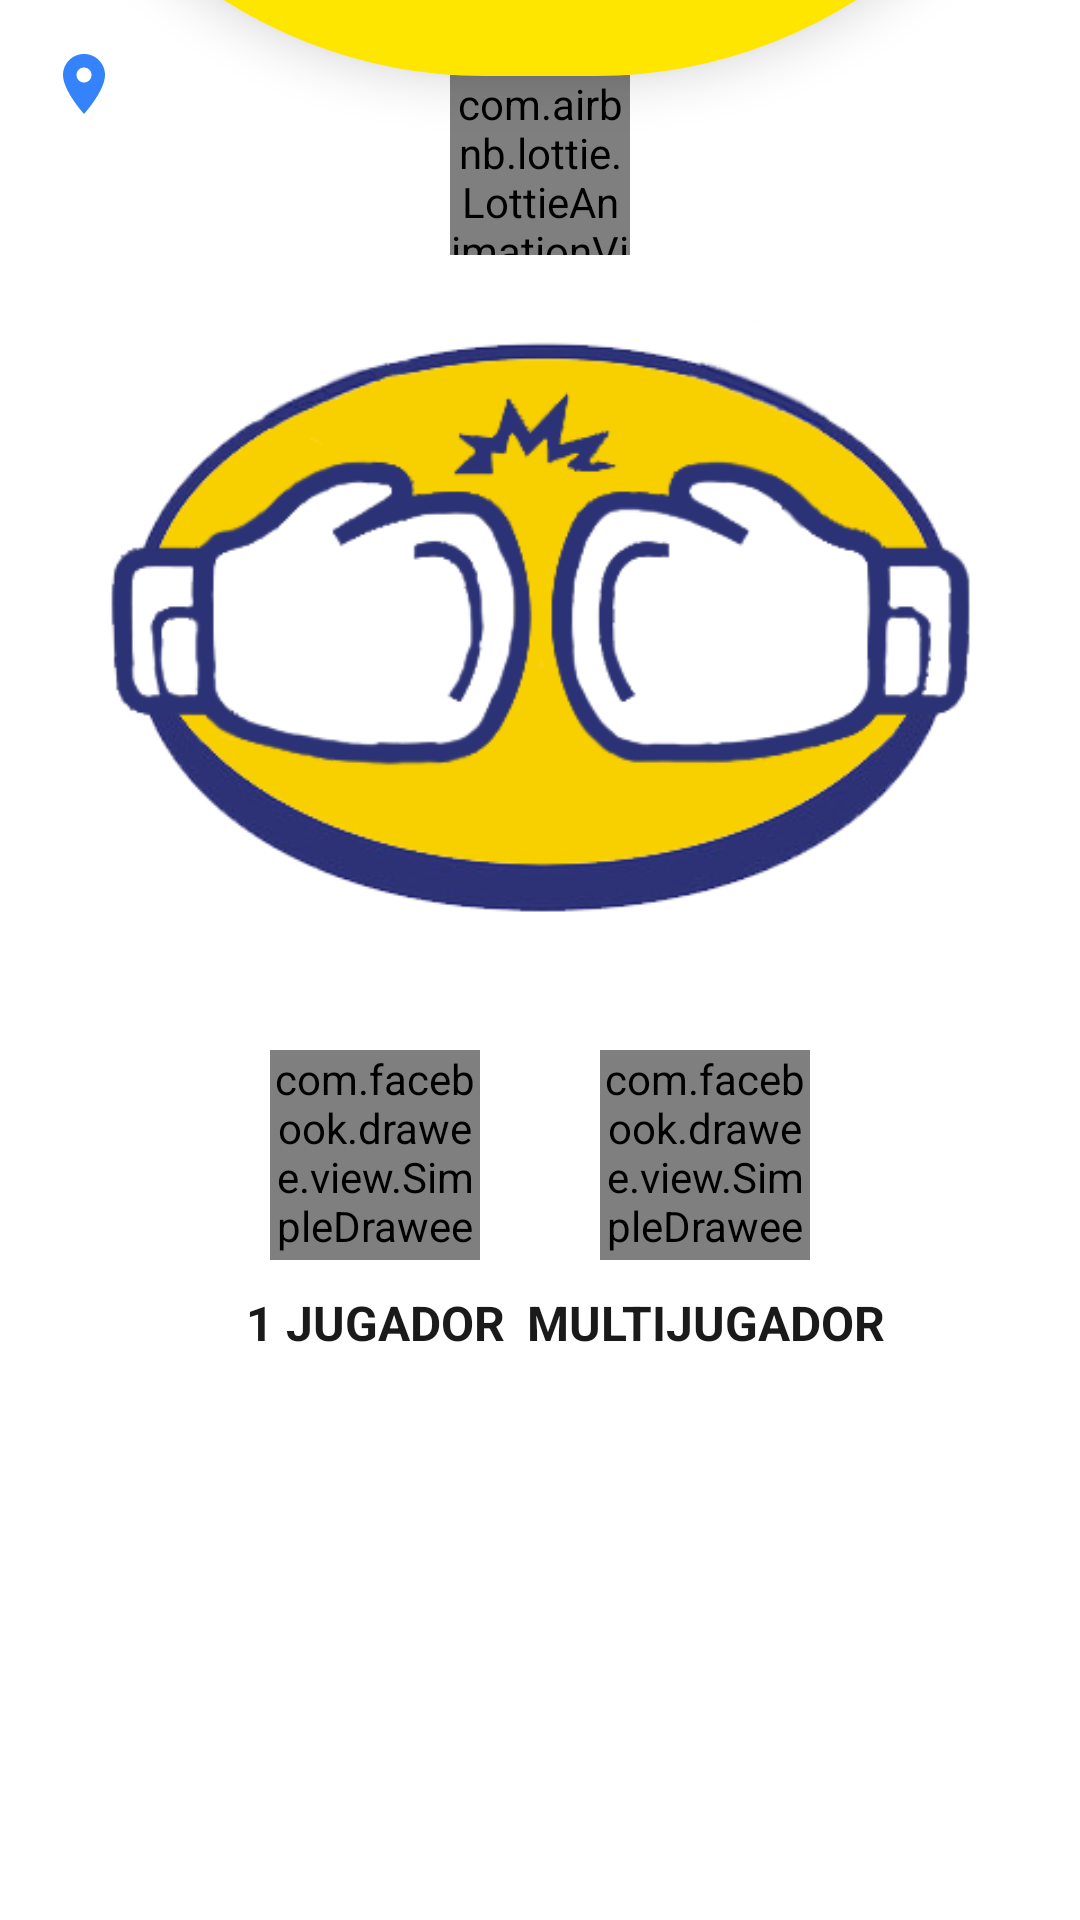

Layout XML and referenced resources for this Android screen:
<!-- AndroidManifest.xml: application theme Theme.DuelosMeli -->
<!-- res/layout/activity_main_menu.xml -->
<?xml version="1.0" encoding="utf-8"?>
<androidx.constraintlayout.motion.widget.MotionLayout xmlns:android="http://schemas.android.com/apk/res/android"
    xmlns:app="http://schemas.android.com/apk/res-auto"
    xmlns:tools="http://schemas.android.com/tools"
    android:layout_width="match_parent"
    android:layout_height="match_parent"
    app:layoutDescription="@xml/activity_main_menu_scene"
    tools:context=".ui.MainMenuActivity">

    <com.airbnb.lottie.LottieAnimationView
        android:id="@+id/down_arrow"
        android:layout_width="60dp"
        android:layout_height="60dp"
        app:lottie_autoPlay="true"
        app:lottie_loop="true"
        app:lottie_rawRes="@raw/down_arrow"/>

    <androidx.constraintlayout.widget.ConstraintLayout
        android:id="@+id/constraintLayout"
        android:layout_width="match_parent"
        android:layout_height="320dp"
        android:background="@drawable/bg_motion_layout"
        android:elevation="10dp"
        app:layout_constraintTop_toTopOf="parent">

        <Button
            android:id="@+id/btnUserProfile"
            android:layout_width="220dp"
            android:layout_height="60dp"
            android:layout_marginTop="20dp"
            android:backgroundTint="@color/blue1"
            android:text="@string/perfil"
            android:textColor="@color/white"
            android:textSize="16sp"
            android:textStyle="bold"
            app:layout_constraintEnd_toEndOf="parent"
            app:layout_constraintStart_toStartOf="parent"
            app:layout_constraintTop_toTopOf="parent" />

        <Button
            android:id="@+id/btnHowToPlay"
            android:layout_width="220dp"
            android:layout_height="60dp"
            android:layout_marginTop="100dp"
            android:backgroundTint="@color/blue1"
            android:text="@string/howToPlay"
            android:textColor="@color/white"
            android:textSize="16sp"
            android:textStyle="bold"
            app:layout_constraintEnd_toEndOf="parent"
            app:layout_constraintStart_toStartOf="parent"
            app:layout_constraintTop_toTopOf="parent" />

        <Button
            android:id="@+id/btnAbout"
            android:layout_width="220dp"
            android:layout_height="60dp"
            android:layout_marginTop="180dp"
            android:backgroundTint="@color/blue1"
            android:text="@string/acerca_de"
            android:textColor="@color/white"
            android:textSize="16sp"
            android:textStyle="bold"
            app:layout_constraintEnd_toEndOf="parent"
            app:layout_constraintStart_toStartOf="parent"
            app:layout_constraintTop_toTopOf="parent" />

    </androidx.constraintlayout.widget.ConstraintLayout>

    <com.facebook.drawee.view.SimpleDraweeView
        android:id="@+id/btnSinglePlayer"
        android:layout_width="70dp"
        android:layout_height="70dp"
        app:placeholderImage="@drawable/singleplayer"
        tools:layout_editor_absoluteX="90dp"
        tools:layout_editor_absoluteY="441dp" />

    <com.facebook.drawee.view.SimpleDraweeView
        android:id="@+id/btnMultiPlayer"
        android:layout_width="70dp"
        android:layout_height="70dp"
        app:placeholderImage="@drawable/multiplayer" />

    <androidx.constraintlayout.widget.ConstraintLayout
        android:id="@+id/clLocationContainer"
        android:layout_width="wrap_content"
        android:layout_height="wrap_content"
        android:layout_marginStart="16dp"
        android:layout_marginTop="16dp"
        app:layout_constraintStart_toStartOf="parent"
        app:layout_constraintTop_toTopOf="parent">

        <ImageView
            android:id="@+id/imageView"
            android:layout_width="wrap_content"
            android:layout_height="wrap_content"
            android:src="@drawable/ic_baseline_location_on_24"
            app:layout_constraintBottom_toBottomOf="parent"
            app:layout_constraintStart_toStartOf="parent"
            app:layout_constraintTop_toTopOf="parent" />

        <TextView
            android:id="@+id/tvLocationPlay"
            android:layout_width="wrap_content"
            android:layout_height="wrap_content"
            android:textColor="@color/blue1"
            app:layout_constraintBottom_toBottomOf="@+id/imageView"
            app:layout_constraintEnd_toEndOf="parent"
            app:layout_constraintStart_toEndOf="@+id/imageView"
            app:layout_constraintTop_toTopOf="@+id/imageView" />
    </androidx.constraintlayout.widget.ConstraintLayout>

    <ImageView
        android:id="@+id/ivLogo"
        android:layout_width="311dp"
        android:layout_height="209dp"
        android:contentDescription="@null"
        android:src="@drawable/activity_home_logo" />

    <TextView
        android:id="@+id/tvSinglePlayer"
        android:text="@string/_1_jugador"
        android:textStyle="bold"
        android:textSize="16sp"
        android:textAlignment="center"
        android:layout_height="wrap_content"
        android:layout_width="wrap_content"
        />
    <TextView
        android:id="@+id/tvMultiPlayer"
        android:textStyle="bold"
        android:textSize="16sp"
        android:textAlignment="center"
        android:text="@string/multijugador"
        android:layout_height="wrap_content"
        android:layout_width="wrap_content"/>

    <androidx.constraintlayout.widget.Guideline
        android:id="@+id/guideline"
        android:layout_width="wrap_content"
        android:layout_height="wrap_content"
        android:orientation="horizontal"
        app:layout_constraintGuide_begin="25dp" />

</androidx.constraintlayout.motion.widget.MotionLayout>
<!-- resources referenced by this layout -->
<resources>
  <color name="blue1">#3483FA</color>
  <color name="white">#FFFFFF</color>
  <!-- drawable activity_home_logo: png bitmap (drawable, 67906 bytes) -->
  <!-- drawable bg_motion_layout (drawable) -->
  <?xml version="1.0" encoding="UTF-8"?>
  <shape xmlns:android="http://schemas.android.com/apk/res/android">
      <solid android:color="@color/yellow"/>
      <stroke android:width="3dp" android:color= "@color/yellow"/>
      <corners
          android:bottomLeftRadius="160dp"
          android:bottomRightRadius="160dp"/>
      <padding android:left="0dp" android:top="0dp" android:right="0dp" android:bottom="0dp" />
  </shape>
  <!-- drawable ic_baseline_location_on_24 (drawable) -->
  <vector android:height="24dp" android:tint="#3483FA"
      android:viewportHeight="24" android:viewportWidth="24"
      android:width="24dp" xmlns:android="http://schemas.android.com/apk/res/android">
      <path android:fillColor="@android:color/white" android:pathData="M12,2C8.13,2 5,5.13 5,9c0,5.25 7,13 7,13s7,-7.75 7,-13c0,-3.87 -3.13,-7 -7,-7zM12,11.5c-1.38,0 -2.5,-1.12 -2.5,-2.5s1.12,-2.5 2.5,-2.5 2.5,1.12 2.5,2.5 -1.12,2.5 -2.5,2.5z"/>
  </vector>
  <!-- drawable multiplayer: png bitmap (drawable, 20766 bytes) -->
  <!-- drawable singleplayer: png bitmap (drawable, 13891 bytes) -->
  <string name="_1_jugador">1 JUGADOR</string>
  <string name="acerca_de">Acerca de duelosMeli</string>
  <string name="howToPlay">Como jugar</string>
  <string name="multijugador">MULTIJUGADOR</string>
  <string name="perfil">Perfil</string>
  <style name="Theme.DuelosMeli" parent="Theme.MaterialComponents.DayNight.NoActionBar">
          
          <item name="fontFamily">@font/proxima_nova</item>
          <item name="colorPrimary">@color/yellow</item>
          <item name="colorPrimaryVariant">@color/yellow</item>
          <item name="colorOnPrimary">@color/black</item>
          
          <item name="colorSecondary">@color/blue1</item>
          <item name="colorSecondaryVariant">@color/blue0</item>
          <item name="colorOnSecondary">@color/black</item>
          
          <item name="android:statusBarColor">@color/yellow</item>
          <item name="android:windowLightStatusBar">@color/black</item>
          
          <item name="colorAccent">@color/blue1</item>
          <item name="colorError">@color/red1</item>
          <item name="android:textColor">@color/black</item>
      </style>
  <color name="yellow">#FFE600</color>
  <color name="black">#1A1A1A</color>
  <color name="blue0">#664189E6</color>
  <color name="red1">#F23D4F</color>
</resources>
